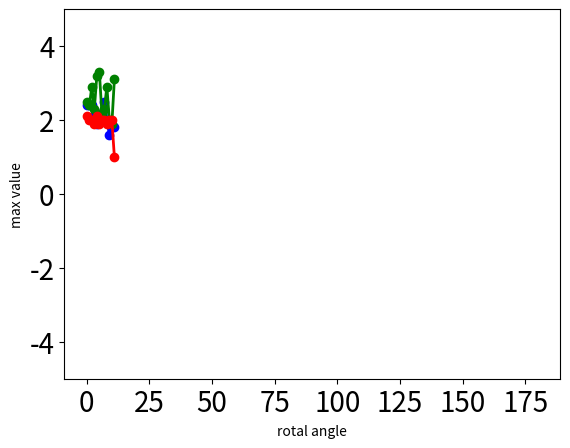

Write Python code to recreate this figure.
import matplotlib.pyplot as plt

import time

angle = [162, 124, 93, 83, 78, 73, 66, 58, 47, 41, 37, 35, 32, 31, 32, 29, 30, 29, 29, 26, 26, 25, 24, 26, 24, 21, 22,
         22,
         20, 23, 21, 20, 19, 20, 17, 18, 19, 18, 16, 17, 17, 17, 17, 17, 16, 17, 17, 16, 16, 16, 16, 14, 15, 16, 14, 15,
         16, 16, 16, 16, 16, 15, 13, 13, 13, 13, 13, 12, 12, 13, 12, 12, 12, 12, 12, 12, 12, 12, 12, 12, 13, 12, 13, 12,
         12, 12, 13, 13, 13, 11, 10, 11, 12, 12, 12, 11, 13, 12, 11, 12, 11, 12, 12, 12, 13, 12, 12, 13, 14, 13, 12, 13,
         13, 13, 13, 13, 13, 14, 14, 14, 13, 13, 15, 15, 14, 13, 14, 14, 15, 15, 15, 15, 15, 16, 16, 16, 17, 16, 18, 18,
         18, 16, 17, 18, 18, 18, 19, 19, 20, 22, 22, 21, 22, 23, 23, 24, 25, 25, 29, 28, 28, 32, 37, 33, 34, 40, 40, 43,
         48, 54, 56, 62, 72, 86, 117, 147, 165, 275, 459, 204, 162, 124, 93, 83, 78, 73, 66, 58, 47, 41, 37, 35, 32, 31,
         32, 29, 30, 29, 29, 26, 26, 25, 24, 26, 24, 22, 22, 22, 20, 23, 21, 20, 19, 20, 17, 18, 19, 18, 16, 17, 17, 17,
         17, 17, 16, 17, 17, 16, 16, 16, 16, 14, 15, 16, 14, 15, 16, 16, 16, 16, 16, 15, 13, 13, 13, 13, 13, 12, 12, 13,
         12, 12, 12, 12, 12, 12, 12, 12, 12, 12, 13, 12, 13, 12, 12, 12, 13, 13, 13, 11, 10, 11, 12, 12, 12, 11, 13, 12,
         11, 12, 11, 12, 12, 12, 13, 12, 12, 13, 14, 13, 12, 13, 13, 13, 13, 13, 13, 14, 14, 14, 13, 13, 15, 15, 14, 13,
         14, 14, 15, 15, 15, 15, 15, 16, 16, 17, 17, 16, 18, 18, 18, 16, 17, 18, 18, 18, 19, 19, 20, 22, 22, 21, 22, 23,
         23, 24, 25, 25, 29, 28, 28, 32, 37, 33, 34, 40, 40, 43, 48, 54, 56, 62, 72, 86, 117, 147, 165, 274, 459, 204,
         162]

ax = [0.0, 0.5, 1.0, 1.5, 2.0, 2.5, 3.0, 3.5, 4.0, 4.5, 5.0, 5.5, 6.0, 6.5, 7.0, 7.5, 8.0, 8.5, 9.0, 9.5, 10.0,
      10.5, 11.0, 11.5, 12.0, 12.5, 13.0, 13.5, 14.0, 14.5, 15.0, 15.5, 16.0, 16.5, 17.0, 17.5, 18.0, 18.5, 19.0, 19.5,
      20.0,
      20.5, 21.0, 21.5, 22.0, 22.5, 23.0, 23.5, 24.0, 24.5, 25.0, 25.5, 26.0, 26.5, 27.0, 27.5, 28.0, 28.5, 29.0, 29.5,
      30.0,
      30.5, 31.0, 31.5, 32.0, 32.5, 33.0, 33.5, 34.0, 34.5, 35.0, 35.5, 36.0, 36.5, 37.0, 37.5, 38.0, 38.5, 39.0, 39.5,
      40.0,
      40.5, 41.0, 41.5, 42.0, 42.5, 43.0, 43.5, 44.0, 44.5, 45.0, 45.5, 46.0, 46.5, 47.0, 47.5, 48.0, 48.5, 49.0, 49.5,
      50.0,
      50.5, 51.0, 51.5, 52.0, 52.5, 53.0, 53.5, 54.0, 54.5, 55.0, 55.5, 56.0, 56.5, 57.0, 57.5, 58.0, 58.5, 59.0, 59.5,
      60.0,
      60.5, 61.0, 61.5, 62.0, 62.5, 63.0, 63.5, 64.0, 64.5, 65.0, 65.5, 66.0, 66.5, 67.0, 67.5, 68.0, 68.5, 69.0, 69.5,
      70.0,
      70.5, 71.0, 71.5, 72.0, 72.5, 73.0, 73.5, 74.0, 74.5, 75.0, 75.5, 76.0, 76.5, 77.0, 77.5, 78.0, 78.5, 79.0, 79.5,
      80.0,
      80.5, 81.0, 81.5, 82.0, 82.5, 83.0, 83.5, 84.0, 84.5, 85.0, 85.5, 86.0, 86.5, 87.0, 87.5, 88.0, 88.5, 89.0, 89.5,
      90.0,
      90.5, 91.0, 91.5, 92.0, 92.5, 93.0, 93.5, 94.0, 94.5, 95.0, 95.5, 96.0, 96.5, 97.0, 97.5, 98.0, 98.5, 99.0, 99.5,
      100.0,
      100.5, 101.0, 101.5, 102.0, 102.5, 103.0, 103.5, 104.0, 104.5, 105.0, 105.5, 106.0, 106.5, 107.0, 107.5, 108.0,
      108.5, 109.0, 109.5, 110.0,
      110.5, 111.0, 111.5, 112.0, 112.5, 113.0, 113.5, 114.0, 114.5, 115.0, 115.5, 116.0, 116.5, 117.0, 117.5, 118.0,
      118.5, 119.0, 119.5, 120.0,
      120.5, 121.0, 121.5, 122.0, 122.5, 123.0, 123.5, 124.0, 124.5, 125.0, 125.5, 126.0, 126.5, 127.0, 127.5, 128.0,
      128.5, 129.0, 129.5, 130.0,
      130.5, 131.0, 131.5, 132.0, 132.5, 133.0, 133.5, 134.0, 134.5, 135.0, 135.5, 136.0, 136.5, 137.0, 137.5, 138.0,
      138.5, 139.0, 139.5, 140.0,
      140.5, 141.0, 141.5, 142.0, 142.5, 143.0, 143.5, 144.0, 144.5, 145.0, 145.5, 146.0, 146.5, 147.0, 147.5, 148.0,
      148.5, 149.0, 149.5, 150.0,
      150.5, 151.0, 151.5, 152.0, 152.5, 153.0, 153.5, 154.0, 154.5, 155.0, 155.5, 156.0, 156.5, 157.0, 157.5, 158.0,
      158.5, 159.0, 159.5, 160.0,
      160.5, 161.0, 161.5, 162.0, 162.5, 163.0, 163.5, 164.0, 164.5, 165.0, 165.5, 166.0, 166.5, 167.0, 167.5, 168.0,
      168.5, 169.0, 169.5, 170.0,
      170.5, 171.0, 171.5, 172.0, 172.5, 173.0, 173.5, 174.0, 174.5, 175.0, 175.5, 176.0, 176.5, 177.0, 177.5, 178.0,
      178.5, 179.0, 179.5, 180.0]
print(ax[angle.index(max(angle))])
plt.Figure()
plt.xlabel('rotal angle')
plt.ylabel('max value')
plt.plot(ax, angle, color='r', marker='o', linestyle='-', linewidth=2)
plt.scatter(ax, angle, s=1, c='r')  # 散点图点大小
plt.show()
# [162, 155, 124, 96, 93, 87, 83, 81, 78, 72, 73, 75, 66, 65, 58, 50, 47, 43, 41, 40, 37, 41, 35, 33, 32, 32, 31, 31, 32, 29, 29, 29, 30, 29, 29, 28, 29, 27, 26, 26, 26, 26, 25, 24, 24, 26, 26, 26, 24, 23, 21, 22, 22, 21, 22, 22, 20, 20, 23, 21, 21, 21, 20, 20, 19, 19, 20, 18, 17, 18, 18, 18, 19, 18, 18, 18, 16, 17, 17, 17, 17, 17, 17, 17, 17, 18, 17, 16, 16, 16, 17, 16, 17, 17, 16, 17, 16, 16, 16, 16, 16, 17, 14, 15, 15, 15, 16, 15, 14, 14, 15, 14, 16, 16, 16, 16, 16, 16, 16, 16, 16, 14, 15, 14, 13, 13, 13, 13, 13, 13, 13, 13, 13, 13, 12, 14, 12, 12, 13, 12, 12, 12, 12, 13, 12, 13, 12, 12, 12, 12, 12, 12, 12, 12, 12, 12, 12, 12, 12, 12, 13, 12, 12, 12, 13, 13, 12, 12, 12, 12, 12, 12, 13, 13, 13, 13, 13, 12, 11, 11, 10, 11, 11, 12, 12, 12, 12, 11, 12, 11, 11, 11, 13, 13, 12, 12, 11, 11, 12, 12, 11, 12, 12, 12, 12, 12, 12, 12, 13, 13, 12, 12, 12, 12, 13, 14, 14, 13, 13, 12, 12, 13, 13, 13, 13, 13, 13, 13, 13, 13, 13, 13, 13, 14, 14, 14, 14, 15, 14, 14, 13, 13, 13, 13, 15, 13, 15, 14, 14, 14, 13, 13, 14, 14, 14, 14, 15, 15, 15, 15, 15, 15, 15, 15, 15, 15, 16, 16, 16, 16, 16, 17, 17, 16, 16, 17, 18, 16, 18, 19, 18, 17, 16, 18, 17, 17, 18, 17, 18, 18, 18, 18, 19, 19, 19, 21, 20, 20, 22, 21, 22, 23, 21, 23, 22, 23, 23, 22, 23, 25, 24, 27, 25, 24, 25, 26, 29, 29, 28, 30, 28, 30, 32, 33, 37, 35, 33, 35, 34, 37, 40, 39, 40, 43, 43, 47, 48, 50, 54, 54, 56, 59, 62, 68, 72, 78, 86, 99, 117, 131, 147, 150, 165, 194, 275, 434, 459, 281, 204, 190, 162]
# [275, 434, 459, 281, 204, 190, 162, 155, 124, 96, 93, 87, 83, 81, 78, 72, 73] # 177-185, 0.5
x = [-5, -4, -3, -2, -1, 0, 1, 2, 3, 4, 5]
y = [275, 434, 459, 281, 204, 190, 162, 155, 124, 96, 93]

y1 = [-0.2, -0.4, -0.7, -0.8, -0.8, -0.8, -0.7, -1.0, -1.0, -1.0, -1.0, -1.0, -1.0, -1.0, -1.0, 0.1]  # 3-3 -2 2
y2 = [-0.2, -0.4, -0.7, -0.8, -0.8, -0.8, -0.7, -1.2, -1.0, -1.3, -1.0, -1.1, -1.5, -1.6, -2.2, 0.1]  # 3-3 -5 5
y3 = [-0.2, -0.5, -0.2, -0.7, -0.2, -0.4, -0.4, -0.4, -0.4, -0.7, -0.4, -0.9, -1.0, -0.7, -0.7, -1.4, -0.7]  # 1
y6 = [0.7, 0.9, 1.0, 0.8, 1.0, 0.7, 0.9, 0.8, 1.0, 0.5, 1.2, 0.4, 0.9, 0.3, 0.1]  # 6
y5 = [2.1, 2.4, 2.5, 2.3, 2.0, 2.0, 2.1, 2.1, 2.1, 1.8, 1.8, 1.6]  # 1103
y6 = [2.4, 2.4, 2.4, 2.1, 1.9, 2.1, 2.2, 2.5, 2.0, 1.6, 1.8, 1.8]  # 旋转投影
y7 = [2.5, 2.4, 2.9, 2.3, 3.2, 3.3, 2.2, 2.3, 2.9, 2.0, 1.9, 3.1]  # 最小二乘
y8 = [2.1, 2.0, 2.0, 1.9, 2.1, 1.9, 2.0, 2.0, 1.9, 2.0, 2.0, 1.0]  # 霍夫变换
x1 = list(range(len(y6)))
plt.Figure()
plt.ylim(-5, 5)  # 显示y轴范围
plt.plot(x1, y6, color='b', marker='o', linestyle='-', linewidth=2)
plt.scatter(x1, y6, s=1, c='b')  # 散点图点大小
plt.plot(x1, y7, color='g', marker='o', linestyle='-', linewidth=2)
plt.scatter(x1, y7, s=1, c='g')  # 散点图点大小
plt.plot(x1, y8, color='r', marker='o', linestyle='-', linewidth=2)
plt.scatter(x1, y8, s=1, c='r')  # 散点图点大小
plt.xticks(fontsize=20)  # x轴刻度字体大小
plt.yticks(fontsize=20)  # y轴刻度字体大小
plt.show()
# time_tuple = time.localtime(time.time())
# print("{}-{}-{}, {}:{}:{}".format(time_tuple[0],time_tuple[1],time_tuple[2],
#                                   time_tuple[3],time_tuple[4],time_tuple[5]))
